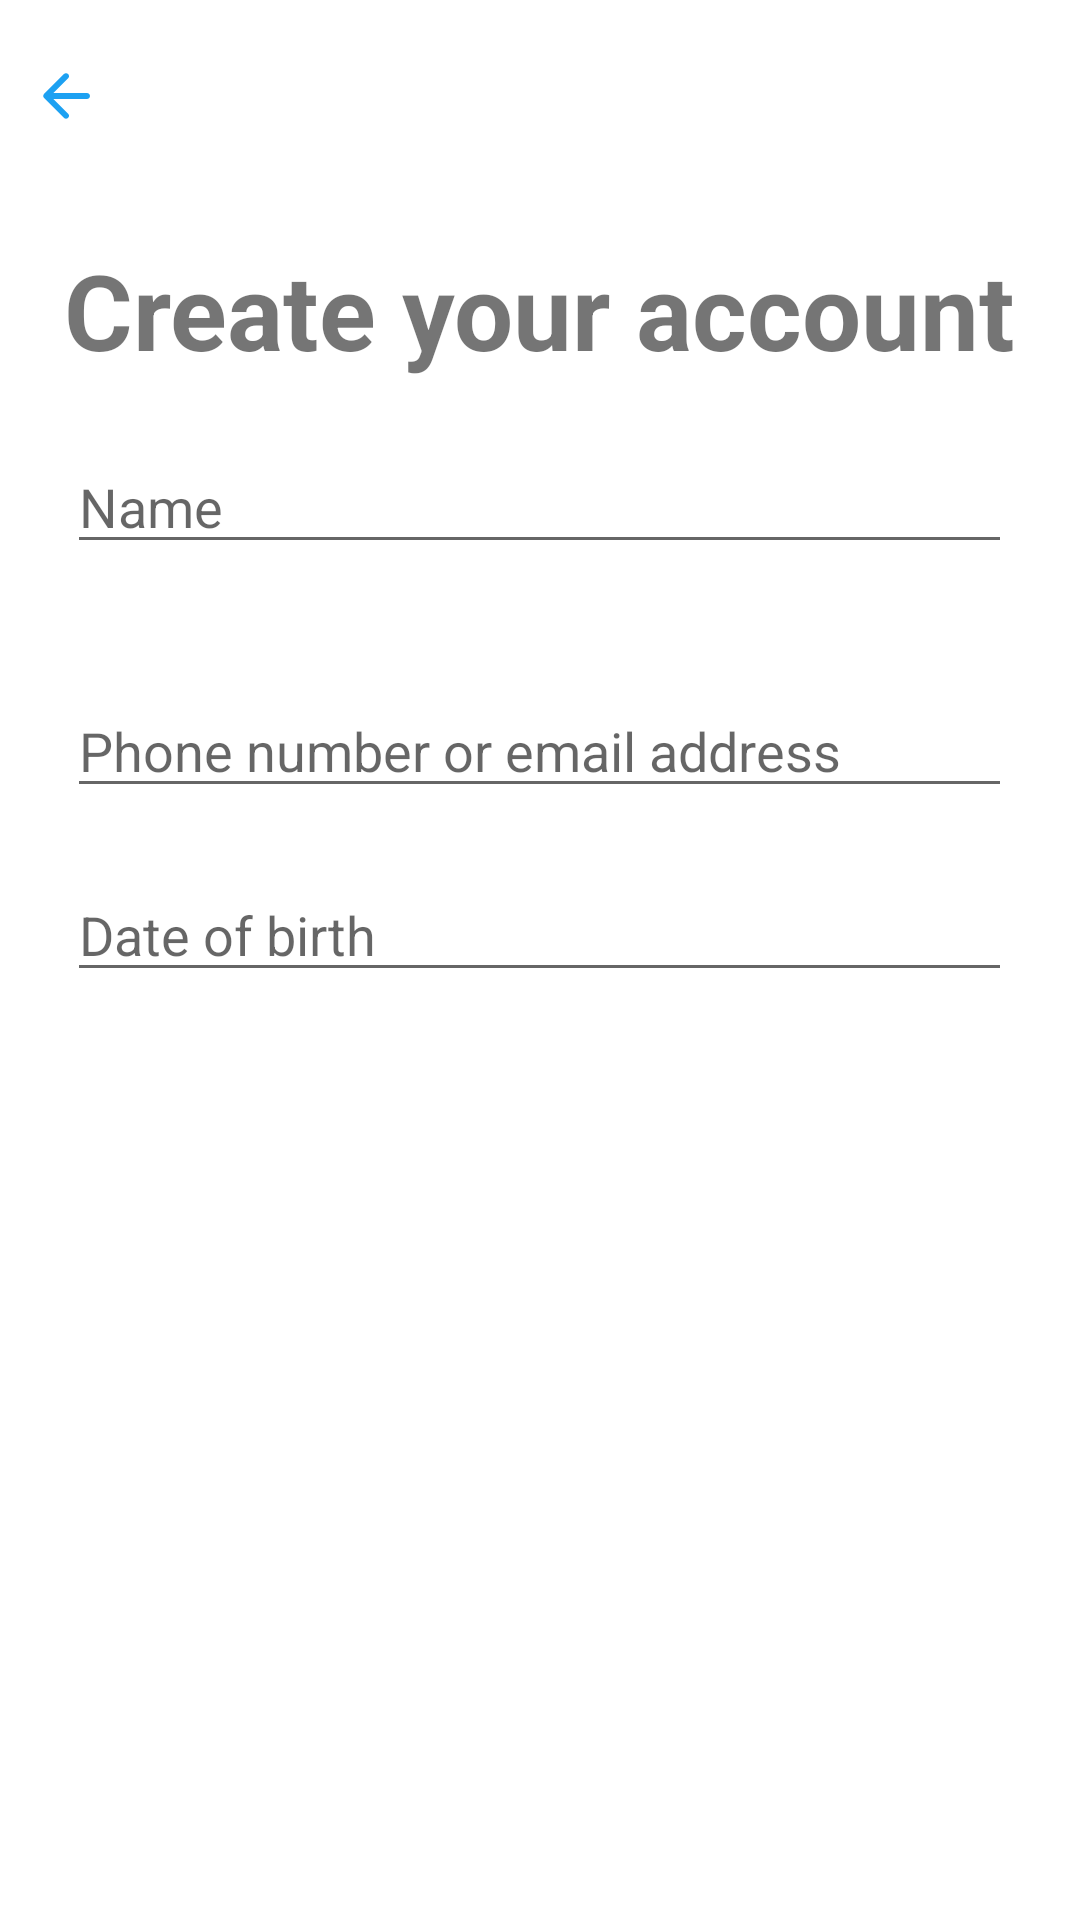

Layout XML and referenced resources for this Android screen:
<!-- AndroidManifest.xml: application theme Theme.CloneTwitter -->
<!-- res/layout/activity_create_account.xml -->
<?xml version="1.0" encoding="utf-8"?>
<LinearLayout xmlns:android="http://schemas.android.com/apk/res/android"
    xmlns:app="http://schemas.android.com/apk/res-auto"
    xmlns:tools="http://schemas.android.com/tools"
    android:layout_width="match_parent"
    android:layout_height="match_parent"
    tools:context=".CreateAccountActivity"
    android:orientation="vertical">

    <LinearLayout
        android:layout_marginTop="10dp"
        android:layout_width="match_parent"
        android:layout_height="wrap_content"
        android:orientation="horizontal">

        <ImageView
            android:layout_marginTop="10dp"
            android:layout_marginLeft="10dp"
            android:id="@+id/img_back"
            android:layout_width="wrap_content"
            android:layout_height="wrap_content"
            android:src="@drawable/ic_round_arrow_back_24"/>

        <ImageView
            android:layout_marginRight="20dp"
            android:layout_width="match_parent"
            android:layout_height="40dp"
            android:layout_gravity="center"
            android:src="@drawable/twitter_blue_logo"/>
    </LinearLayout>

    <TextView
        android:layout_width="wrap_content"
        android:layout_height="wrap_content"
        android:layout_gravity="center"
        android:text="Create your account"
        android:textStyle="bold"
        android:textSize="35dp"
        android:layout_marginTop="30dp"/>
    <EditText
        android:id="@+id/edt_name"
        android:focusable="true"
        android:layout_width="315dp"
        android:layout_marginTop="20dp"
        android:layout_height="wrap_content"
        android:layout_gravity="center"
        android:hint="Name"
        android:inputType="text"/>

    <EditText
        android:id="@+id/edt_emailOrPhone"
        android:layout_width="315dp"
        android:layout_marginTop="40dp"
        android:layout_height="wrap_content"
        android:layout_gravity="center"
        android:hint="Phone number or email address"
        android:inputType="textEmailAddress"/>
    <EditText
        android:id="@+id/edt_dob"
        android:layout_width="315dp"
        android:layout_marginTop="20dp"
        android:layout_height="wrap_content"
        android:layout_gravity="center"
        android:hint="Date of birth"/>

    <Button
        android:id="@+id/btn_next"
        android:layout_width="wrap_content"
        android:layout_height="wrap_content"
        android:text="Next"
        android:textAllCaps="false"
        android:background="@drawable/button_shape"
        android:layout_gravity="right"
        android:layout_marginTop="1150px"
        android:layout_marginRight="20dp"/>


</LinearLayout>
<!-- resources referenced by this layout -->
<resources>
  <!-- drawable button_shape (drawable) -->
  <?xml version="1.0" encoding="utf-8"?>
  <shape android:shape="rectangle" xmlns:android="http://schemas.android.com/apk/res/android">
  
      <solid android:color="#1da1f2"/>
      <corners android:radius="30dp"/>
  </shape>
  <!-- drawable ic_round_arrow_back_24 (drawable) -->
  <vector android:height="24dp" android:tint="#1DA1F2"
      android:viewportHeight="24" android:viewportWidth="24"
      android:width="24dp" xmlns:android="http://schemas.android.com/apk/res/android">
      <path android:fillColor="@android:color/white" android:pathData="M19,11H7.83l4.88,-4.88c0.39,-0.39 0.39,-1.03 0,-1.42 -0.39,-0.39 -1.02,-0.39 -1.41,0l-6.59,6.59c-0.39,0.39 -0.39,1.02 0,1.41l6.59,6.59c0.39,0.39 1.02,0.39 1.41,0 0.39,-0.39 0.39,-1.02 0,-1.41L7.83,13H19c0.55,0 1,-0.45 1,-1s-0.45,-1 -1,-1z"/>
  </vector>
  <style name="Theme.CloneTwitter" parent="Theme.MaterialComponents.DayNight.NoActionBar">
          
          <item name="colorPrimary">#1da1f2</item>
          <item name="colorPrimaryVariant">#DFDFDF</item>
          <item name="colorOnPrimary">@color/white</item>
          
          <item name="colorSecondary">@color/teal_200</item>
          <item name="colorSecondaryVariant">@color/teal_700</item>
          <item name="colorOnSecondary">@color/black</item>
          
          <item name="android:statusBarColor" tools:targetApi="l">?attr/colorPrimaryVariant</item>
          
      </style>
  <color name="white">#FFFFFFFF</color>
  <color name="teal_200">#FF03DAC5</color>
  <color name="teal_700">#FF018786</color>
  <color name="black">#FF000000</color>
</resources>
